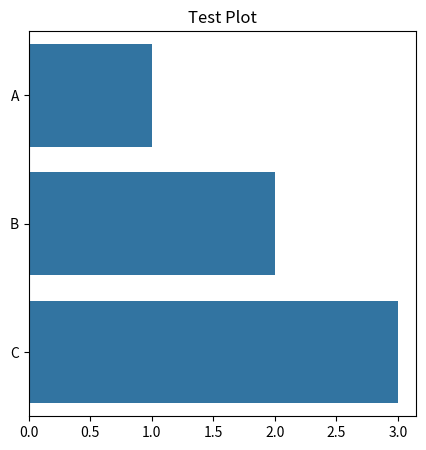

Here is the Python script that generated this plot:
import matplotlib.pyplot as plt
import seaborn as sns
from pathlib import Path

DASHBOARDS_DIR = Path("dashboards")
DASHBOARDS_DIR.mkdir(exist_ok=True)

def test_plot():
    print("Testing plot generation...")
    plt.figure(figsize=(5, 5))
    sns.barplot(x=[1, 2, 3], y=["A", "B", "C"])
    plt.title("Test Plot")
    save_path = DASHBOARDS_DIR / "test_plot.png"
    plt.savefig(save_path)
    plt.close()
    print(f"Saved to {save_path}")

if __name__ == "__main__":
    test_plot()
